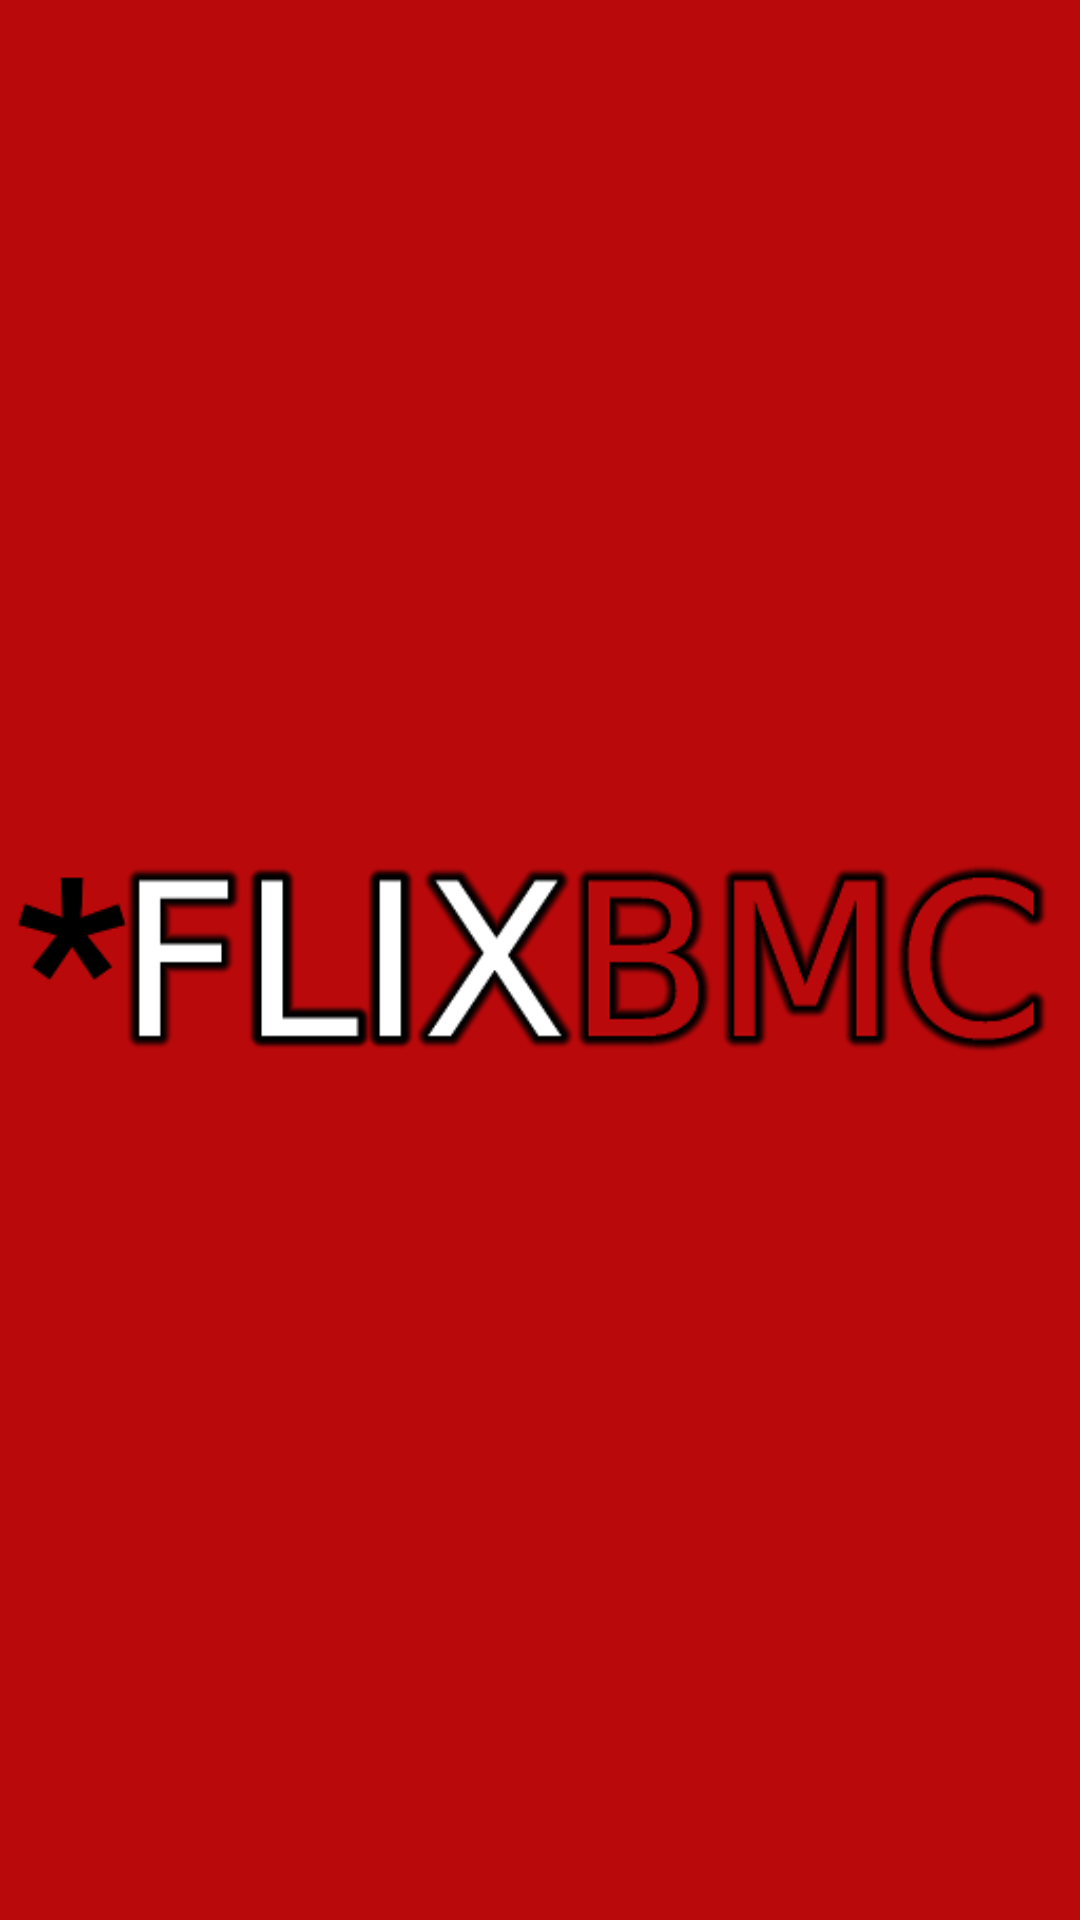

Write the Android layout XML for this screen, with the resource values it uses.
<!-- AndroidManifest.xml: application theme Theme.Default -->
<!-- res/layout/welcome_progress_dialog.xml -->
<?xml version="1.0" encoding="utf-8"?>
<RelativeLayout xmlns:android="http://schemas.android.com/apk/res/android"
                android:layout_width="fill_parent"
                android:layout_height="fill_parent"
                android:background="@color/background">

    <ImageView
        android:layout_width="fill_parent"
        android:layout_height="fill_parent"
        android:src="@drawable/feature"/>

    <ProgressBar
        android:id="@+id/progressBar"
        android:layout_width="150dp"
        android:layout_height="150dp"
        android:layout_centerInParent="true" />

</RelativeLayout>
<!-- resources referenced by this layout -->
<resources>
  <color name="background">#b9090b</color>
  <!-- drawable feature: png bitmap (drawable-hdpi, 22800 bytes) -->
</resources>
